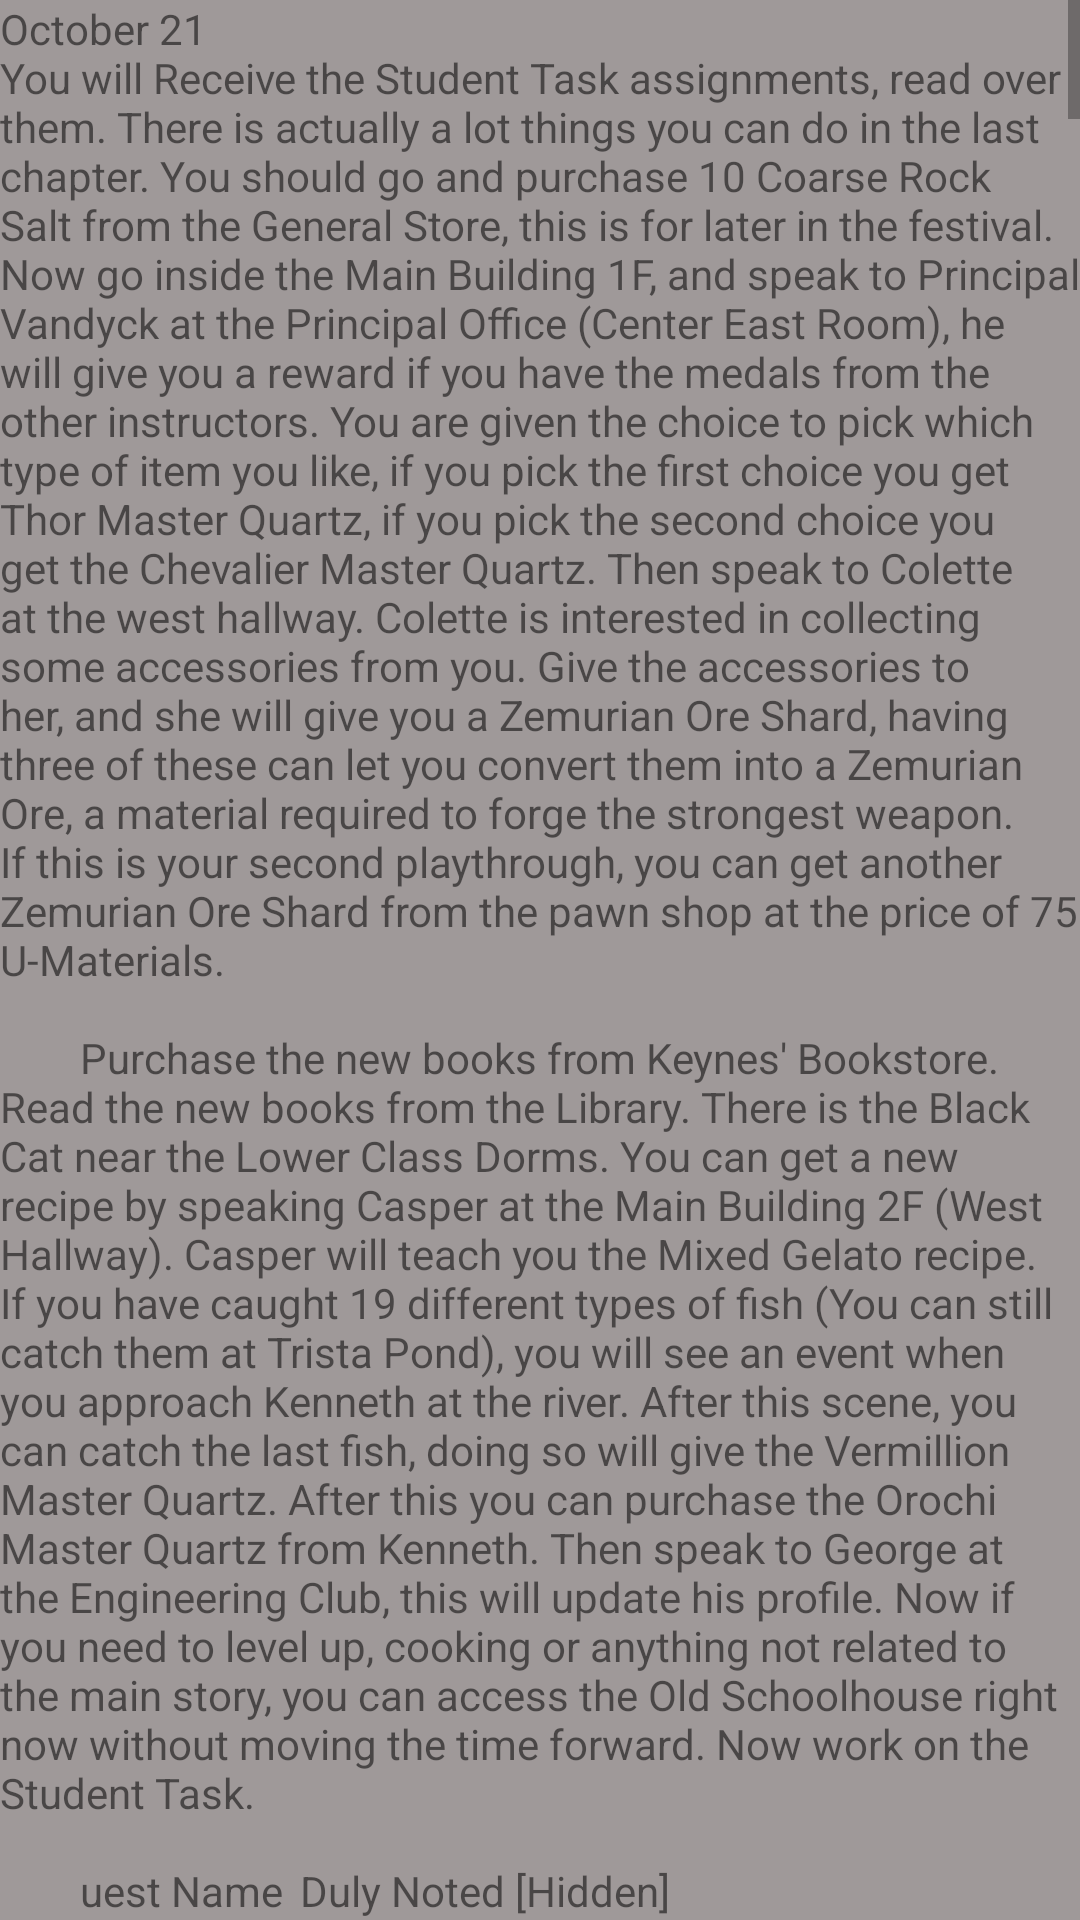

Reconstruct the res/layout file that produces this screen, plus the resources it refers to.
<!-- AndroidManifest.xml: application theme AppTheme -->
<!-- res/layout/activity_finalchapter.xml -->
<?xml version="1.0" encoding="utf-8"?>
<androidx.constraintlayout.widget.ConstraintLayout xmlns:android="http://schemas.android.com/apk/res/android"
    xmlns:app="http://schemas.android.com/apk/res-auto"
    xmlns:tools="http://schemas.android.com/tools"
    android:layout_width="match_parent"
    android:layout_height="match_parent"
    tools:context=".Chapters">

    <LinearLayout
        android:layout_width="match_parent"
        android:layout_height="match_parent"
        android:background="#9F9999"
        android:orientation="horizontal">

        <ScrollView
            android:layout_width="match_parent"
            android:layout_height="match_parent">

            <LinearLayout
                android:layout_width="match_parent"
                android:layout_height="wrap_content"
                android:orientation="vertical">

                <TextView
                    android:id="@+id/FinalChapter"
                    android:layout_width="match_parent"
                    android:layout_height="match_parent"
                    android:text="@string/finalchapter"></TextView>

                <ImageView
                    android:id="@+id/imageView39"
                    android:layout_width="match_parent"
                    android:layout_height="wrap_content"
                    app:srcCompat="@drawable/realm_of_the_great_shadow_1a" />

                <ImageView
                    android:id="@+id/imageView40"
                    android:layout_width="match_parent"
                    android:layout_height="wrap_content"
                    app:srcCompat="@drawable/realm_of_the_great_shadow_1b" />

                <TextView
                    android:id="@+id/FinalChapterPart1"
                    android:layout_width="match_parent"
                    android:layout_height="wrap_content"
                    android:text="@string/finalchapter1" />

                <ImageView
                    android:id="@+id/imageView41"
                    android:layout_width="match_parent"
                    android:layout_height="wrap_content"
                    app:srcCompat="@drawable/realm_of_the_great_shadow_1c" />

                <TextView
                    android:id="@+id/FinalChapterPart2"
                    android:layout_width="match_parent"
                    android:layout_height="wrap_content"
                    android:text="@string/finalchapter2" />

                <ImageView
                    android:id="@+id/imageView42"
                    android:layout_width="match_parent"
                    android:layout_height="wrap_content"
                    app:srcCompat="@drawable/realm_of_the_great_shadow_2a" />

                <ImageView
                    android:id="@+id/imageView43"
                    android:layout_width="match_parent"
                    android:layout_height="wrap_content"
                    app:srcCompat="@drawable/realm_of_the_great_shadow_2b" />

                <ImageView
                    android:id="@+id/imageView44"
                    android:layout_width="match_parent"
                    android:layout_height="wrap_content"
                    app:srcCompat="@drawable/realm_of_the_great_shadow_2c" />

                <TextView
                    android:id="@+id/FinalChapterPart3"
                    android:layout_width="match_parent"
                    android:layout_height="wrap_content"
                    android:text="@string/finalchapter3" />

                <ImageView
                    android:id="@+id/imageView45"
                    android:layout_width="match_parent"
                    android:layout_height="wrap_content"
                    app:srcCompat="@drawable/realm_of_the_great_shadow_3a" />

                <ImageView
                    android:id="@+id/imageView46"
                    android:layout_width="match_parent"
                    android:layout_height="wrap_content"
                    app:srcCompat="@drawable/realm_of_the_great_shadow_3b" />

                <TextView
                    android:id="@+id/FinalChapterPart4"
                    android:layout_width="match_parent"
                    android:layout_height="wrap_content"
                    android:text="@string/finalchapter4" />

                <ImageView
                    android:id="@+id/imageView47"
                    android:layout_width="match_parent"
                    android:layout_height="wrap_content"
                    app:srcCompat="@drawable/realm_of_the_great_shadow_3c" />

                <TextView
                    android:id="@+id/FinalChapterPart5"
                    android:layout_width="match_parent"
                    android:layout_height="wrap_content"
                    android:text="@string/finalchapter5" />


            </LinearLayout>
        </ScrollView>

    </LinearLayout>
</androidx.constraintlayout.widget.ConstraintLayout>
<!-- resources referenced by this layout -->
<resources>
  <string name="finalchapter1">
          "Head north, the path will be split into four directions, you can only access the northwest portal. Go there it will warp you into southeast section. Go southeast, you will find a switch that can be only activated by using Eliot or Emma's field attack (Press X), this switch will removed the barrier to the southwest. Go there to find a treasure containing Kaleido Boots (Best boots in the game). Then go northeast and pass the fire spirit type enemy lies another portal. Take the portal and it will teleport you the center north area. Around here, go east to find another switch, use Emma to activate it. Then go to the west side, there is a dragon type enemy, right there is an object glowing on the ground, that is a Zemurian Ore Shard, you can use that for forging the strongest weapon. Then take the portal just further ahead, it will teleport you to center west area. Go all the way south, to find a portal with a switch right next to it. Activate the switch and go to the portal. It will warp you back to the starting area. You will notice the barrier to east portal has been removed, now go to that portal and it will teleport you to the southwest area. Go all the way north to find two treasure chests and a switch. Activate the switch and return to the starting area, now access the portal at the northeast end, it will warp you to the center area. Go directly north to find two treasure chest and then enter the portal."
      </string>
  <string name="finalchapter2">
          "In here the path will split into three ways, head west to find a Monster Chest, and then go to the east path to find a switch, activate it to remove the barrier at the center path. Go take the center path and head to the north exit, it will take you to the second section of the Realm."
      </string>
  <string name="finalchapter4">
      "The starting area of the third section is a straight road. Just keep going straight. Watch the event scene, and bridge will appear, then pick up the treasure chest near the portal. Then go to the portal, it will warp you into another section. Now here the path will be split into three ways, go to the west area, you will find another Zemurian Ore Shard on the ground near the behemoth like creature, you should have collected three pieces by now, allowing you to create a full ore to forge the best weapon. Now just a little further will be a monster chest that contain a Deus Gem. Now go northeast path to find a treasure chest with the Ares Armor. Afterwards, head to center path, until you see the bridge fix itself, then grab the chest on the right and head to the end to reach the portal."
  </string>
</resources>
